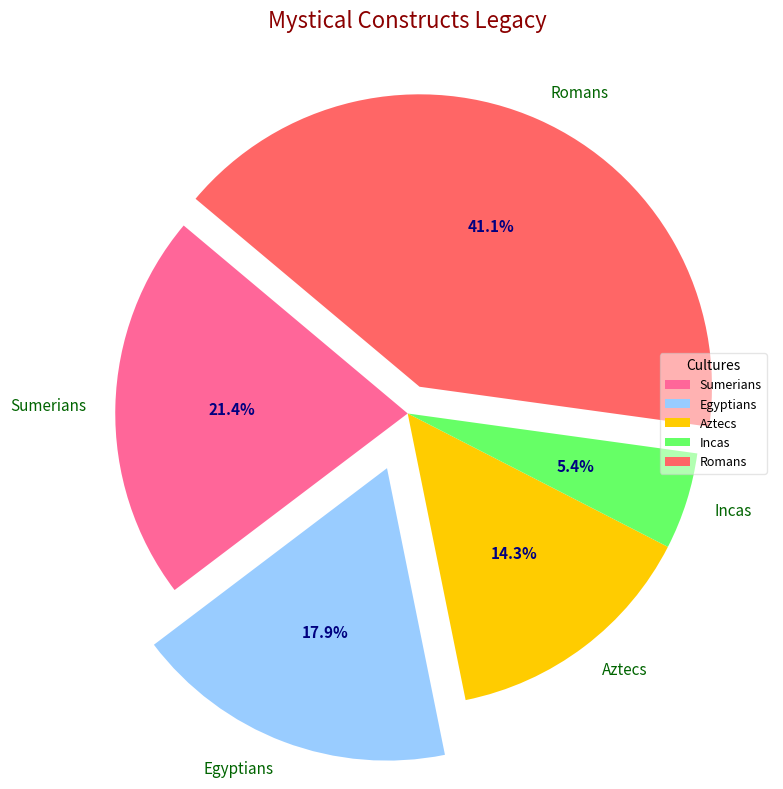

Source code (Python):
import matplotlib.pyplot as plt

groups = ['Sumerians', 'Egyptians', 'Aztecs', 'Incas', 'Romans']
wonders_count = [12, 10, 8, 3, 23]  # Randomly altered values while maintaining structure

colors = ['#ff6699', '#99ccff', '#ffcc00', '#66ff66', '#ff6666']
explode = (0, 0.2, 0, 0, 0.1)

fig, ax = plt.subplots(figsize=(8, 8))
wedges, texts, autotexts = ax.pie(
    wonders_count,
    labels=groups,
    colors=colors,
    explode=explode,
    autopct='%1.1f%%',
    startangle=140
)

plt.title(
    'Mystical Constructs Legacy',
    fontsize=16,
    fontweight='regular',
    color='darkred',
    pad=15
)

plt.setp(autotexts, size=11, weight='bold', color='navy')
plt.setp(texts, size=11, weight='normal', color='darkgreen')

ax.legend(
    wedges, groups,
    title="Cultures",
    loc='right',
    fontsize=9,
    frameon=True,
    fancybox=True,
    framealpha=0.5
)

plt.tight_layout()
plt.show()
